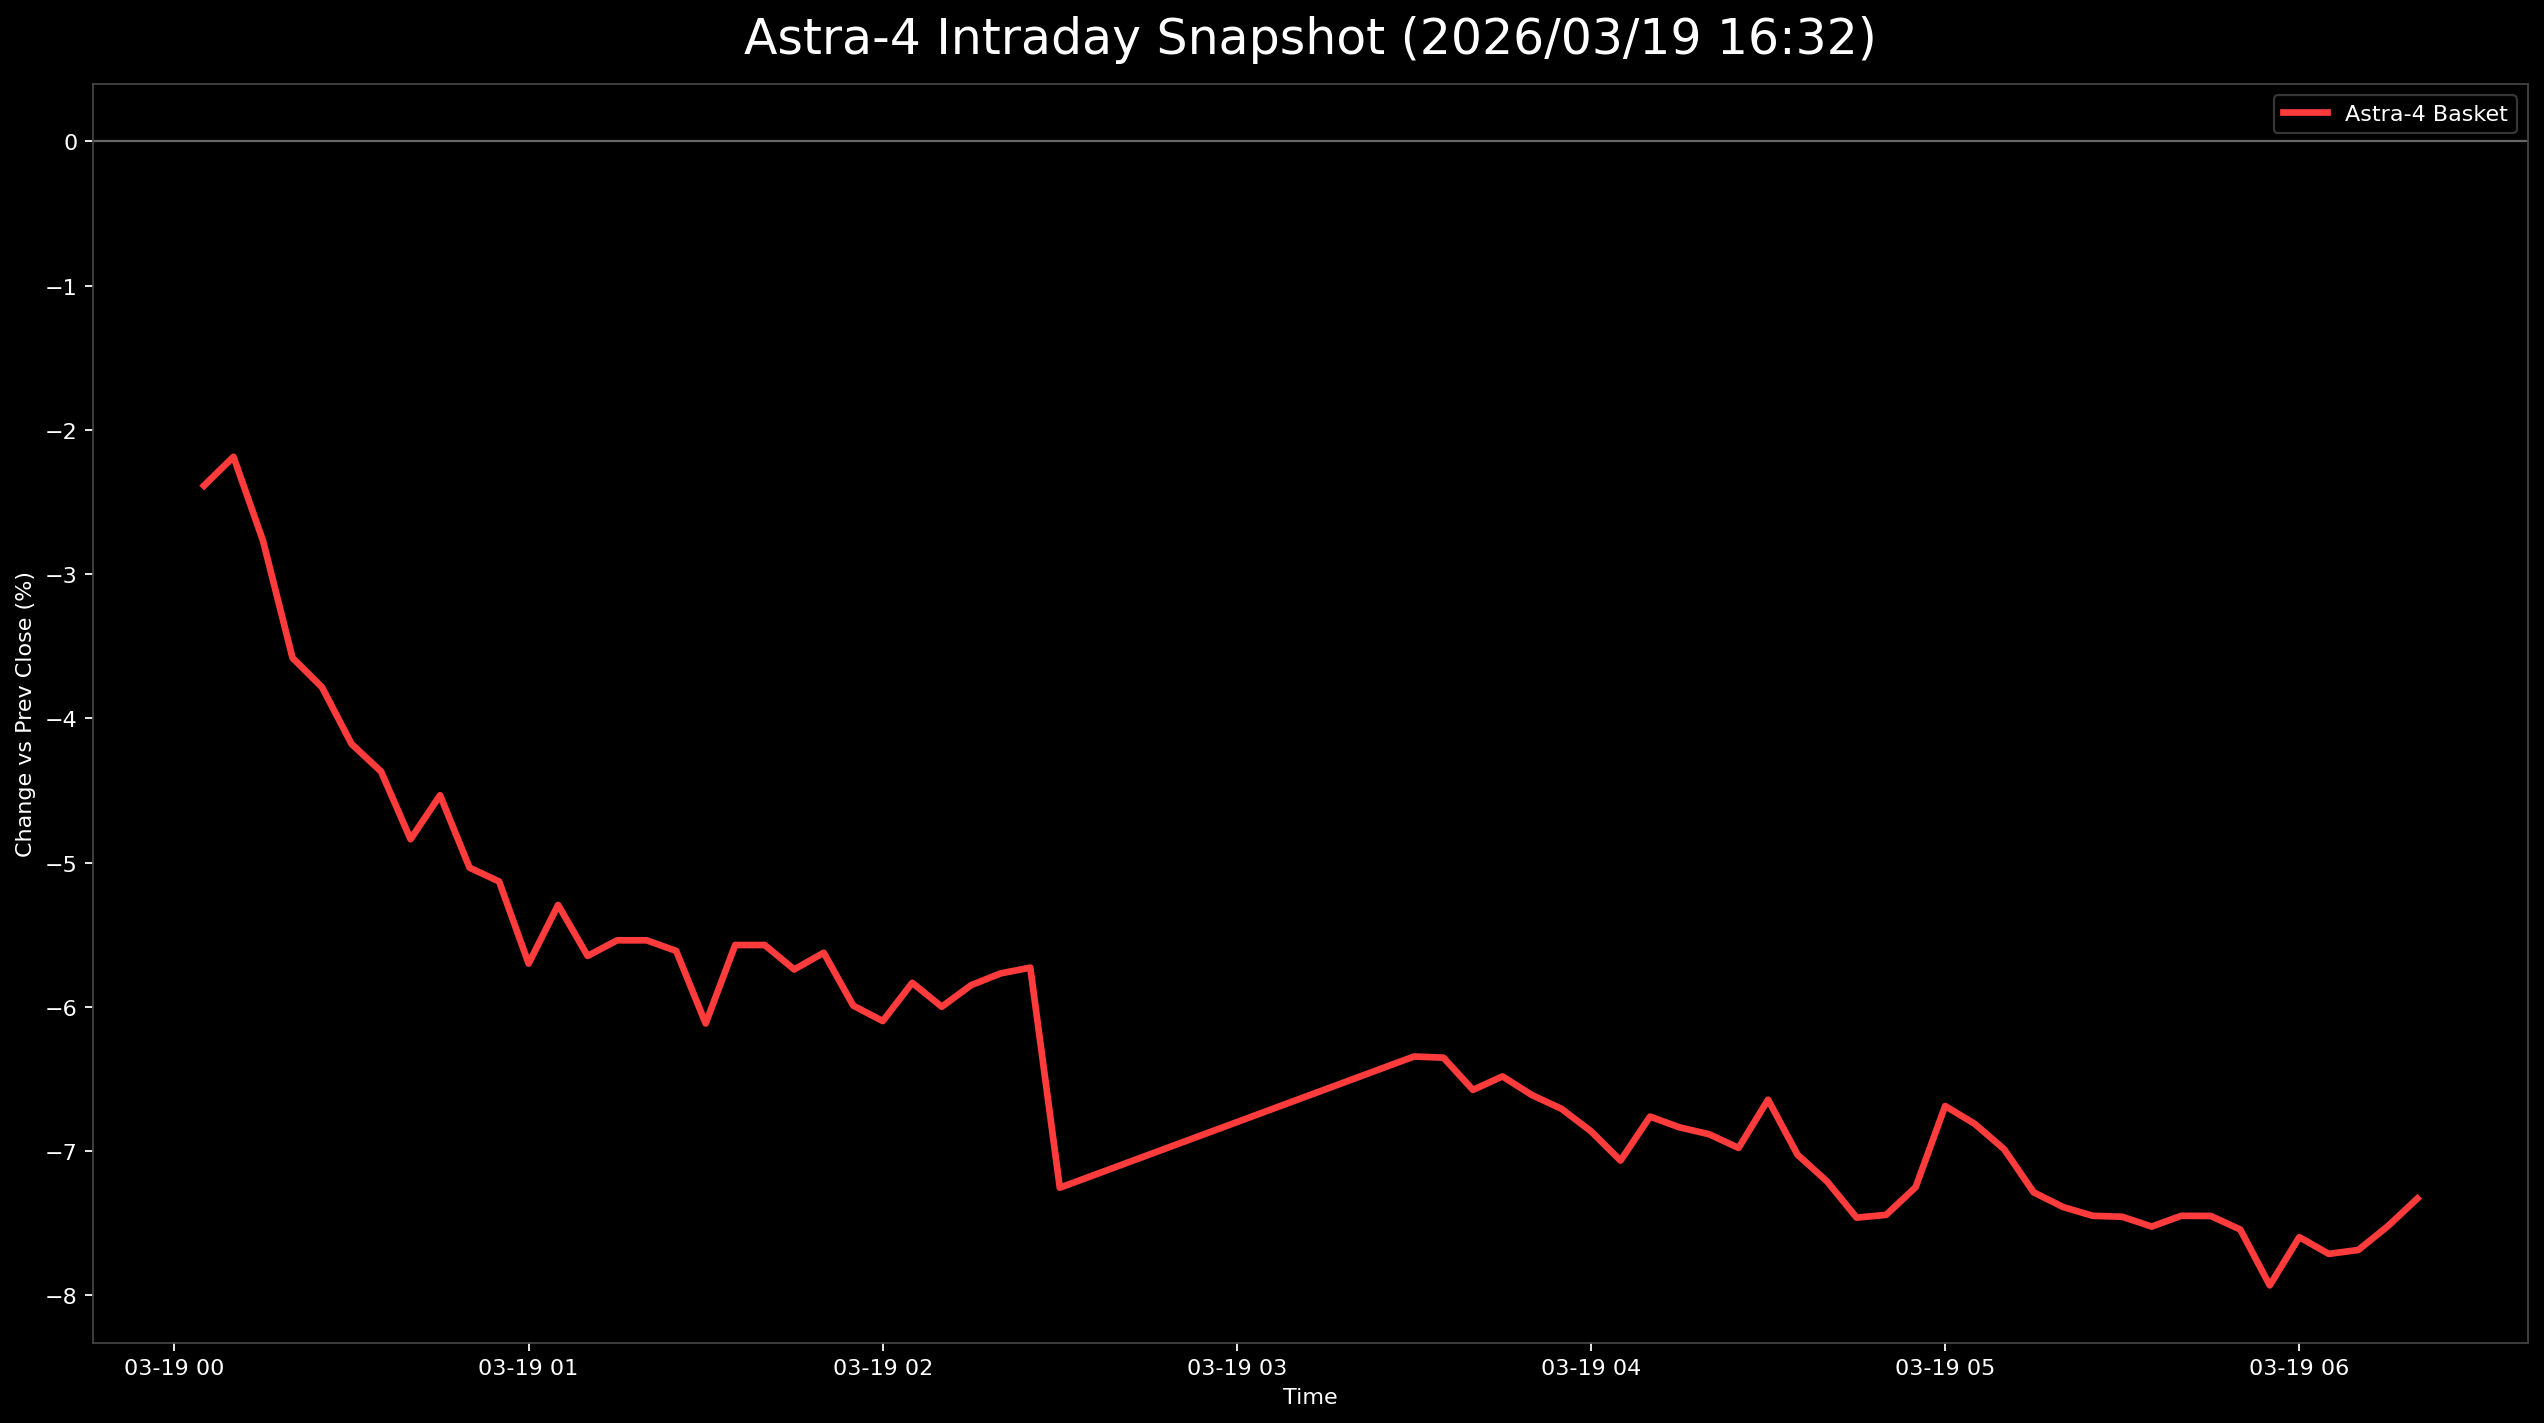

Values plotted in this chart, from the file beside it:
日時, 9348.T, 402A.T, 186A.T, Astra4_mean
2026-03-19 00:05:00+00:00, -0.01493, -0.02422, -0.03247, -0.02387
2026-03-19 00:10:00+00:00, -0.00995, -0.01994, -0.03571, -0.02187
2026-03-19 00:15:00+00:00, -0.01824, -0.02991, -0.0349, -0.02769
2026-03-19 00:20:00+00:00, -0.01824, -0.03561, -0.05357, -0.03581
2026-03-19 00:25:00+00:00, -0.0199, -0.03276, -0.06088, -0.03785
2026-03-19 00:30:00+00:00, -0.0199, -0.03561, -0.06981, -0.04177
2026-03-19 00:35:00+00:00, -0.02156, -0.04131, -0.06818, -0.04368
2026-03-19 00:40:00+00:00, -0.02488, -0.04558, -0.07468, -0.04838
2026-03-19 00:45:00+00:00, -0.02488, -0.04131, -0.06981, -0.04533
2026-03-19 00:50:00+00:00, -0.02653, -0.04986, -0.07468, -0.05036
2026-03-19 00:55:00+00:00, -0.02653, -0.05271, -0.07468, -0.05131
2026-03-19 01:00:00+00:00, -0.02653, -0.0641, -0.08036, -0.057
2026-03-19 01:05:00+00:00, -0.02653, -0.0584, -0.07386, -0.05293
2026-03-19 01:10:00+00:00, -0.02819, -0.0641, -0.07711, -0.05647
2026-03-19 01:15:00+00:00, -0.02819, -0.0641, -0.07386, -0.05539
2026-03-19 01:20:00+00:00, -0.02819, -0.0641, -0.07386, -0.05539
2026-03-19 01:25:00+00:00, -0.02653, -0.06553, -0.0763, -0.05612
2026-03-19 01:30:00+00:00, -0.02985, -0.06838, -0.08523, -0.06115
2026-03-19 01:35:00+00:00, -0.02653, -0.06268, -0.07792, -0.05571
2026-03-19 01:40:00+00:00, -0.02653, -0.06268, -0.07792, -0.05571
2026-03-19 01:45:00+00:00, -0.02653, -0.06695, -0.07873, -0.05741
2026-03-19 01:50:00+00:00, -0.02488, -0.06838, -0.07549, -0.05625
2026-03-19 01:55:00+00:00, -0.02653, -0.07123, -0.08198, -0.05991
2026-03-19 02:00:00+00:00, -0.02488, -0.07123, -0.08685, -0.06098
2026-03-19 02:05:00+00:00, -0.02322, -0.0698, -0.08198, -0.05833
2026-03-19 02:10:00+00:00, -0.02819, -0.0698, -0.08198, -0.05999
2026-03-19 02:15:00+00:00, -0.02653, -0.06695, -0.08198, -0.05849
2026-03-19 02:20:00+00:00, -0.02653, -0.06695, -0.07955, -0.05768
2026-03-19 02:25:00+00:00, -0.02819, -0.0641, -0.07955, -0.05728
2026-03-19 02:30:00+00:00, , -0.06553, -0.07955, -0.07254
2026-03-19 03:30:00+00:00, -0.02819, -0.07123, -0.09091, -0.06344
2026-03-19 03:35:00+00:00, -0.02985, -0.0698, -0.09091, -0.06352
2026-03-19 03:40:00+00:00, -0.02985, -0.07407, -0.09334, -0.06576
2026-03-19 03:45:00+00:00, -0.03151, -0.07123, -0.09172, -0.06482
2026-03-19 03:50:00+00:00, -0.03317, -0.07265, -0.09253, -0.06612
2026-03-19 03:55:00+00:00, -0.03317, -0.0755, -0.09253, -0.06707
2026-03-19 04:00:00+00:00, -0.03317, -0.07692, -0.09578, -0.06862
2026-03-19 04:05:00+00:00, -0.03317, -0.07977, -0.09903, -0.07066
2026-03-19 04:10:00+00:00, -0.03317, -0.0755, -0.09416, -0.06761
2026-03-19 04:15:00+00:00, -0.03317, -0.07692, -0.09497, -0.06835
2026-03-19 04:20:00+00:00, -0.03317, -0.07835, -0.09497, -0.06883
2026-03-19 04:25:00+00:00, -0.03317, -0.0812, -0.09497, -0.06978
2026-03-19 04:30:00+00:00, -0.02985, -0.07692, -0.09253, -0.06644
2026-03-19 04:35:00+00:00, -0.03317, -0.08262, -0.09497, -0.07025
2026-03-19 04:40:00+00:00, -0.03648, -0.08405, -0.09578, -0.0721
2026-03-19 04:45:00+00:00, -0.03648, -0.08832, -0.09903, -0.07461
2026-03-19 04:50:00+00:00, -0.03814, -0.08689, -0.09821, -0.07442
2026-03-19 04:55:00+00:00, -0.03483, -0.08689, -0.09578, -0.0725
2026-03-19 05:00:00+00:00, -0.03483, -0.07407, -0.09172, -0.06687
2026-03-19 05:05:00+00:00, -0.03648, -0.07692, -0.09091, -0.06811
2026-03-19 05:10:00+00:00, -0.03648, -0.07977, -0.09334, -0.06987
2026-03-19 05:15:00+00:00, -0.03814, -0.08547, -0.09497, -0.07286
2026-03-19 05:20:00+00:00, -0.03814, -0.08689, -0.09659, -0.07388
2026-03-19 05:25:00+00:00, -0.03814, -0.08547, -0.09984, -0.07448
2026-03-19 05:30:00+00:00, -0.03814, -0.08405, -0.1015, -0.07455
2026-03-19 05:35:00+00:00, -0.03814, -0.08689, -0.1006, -0.07523
2026-03-19 05:40:00+00:00, -0.03814, -0.08547, -0.09984, -0.07448
2026-03-19 05:45:00+00:00, -0.0398, -0.08547, -0.09821, -0.0745
2026-03-19 05:50:00+00:00, -0.03814, -0.08832, -0.09984, -0.07543
2026-03-19 05:55:00+00:00, -0.0398, -0.09259, -0.1055, -0.0793
... 5 more rows
